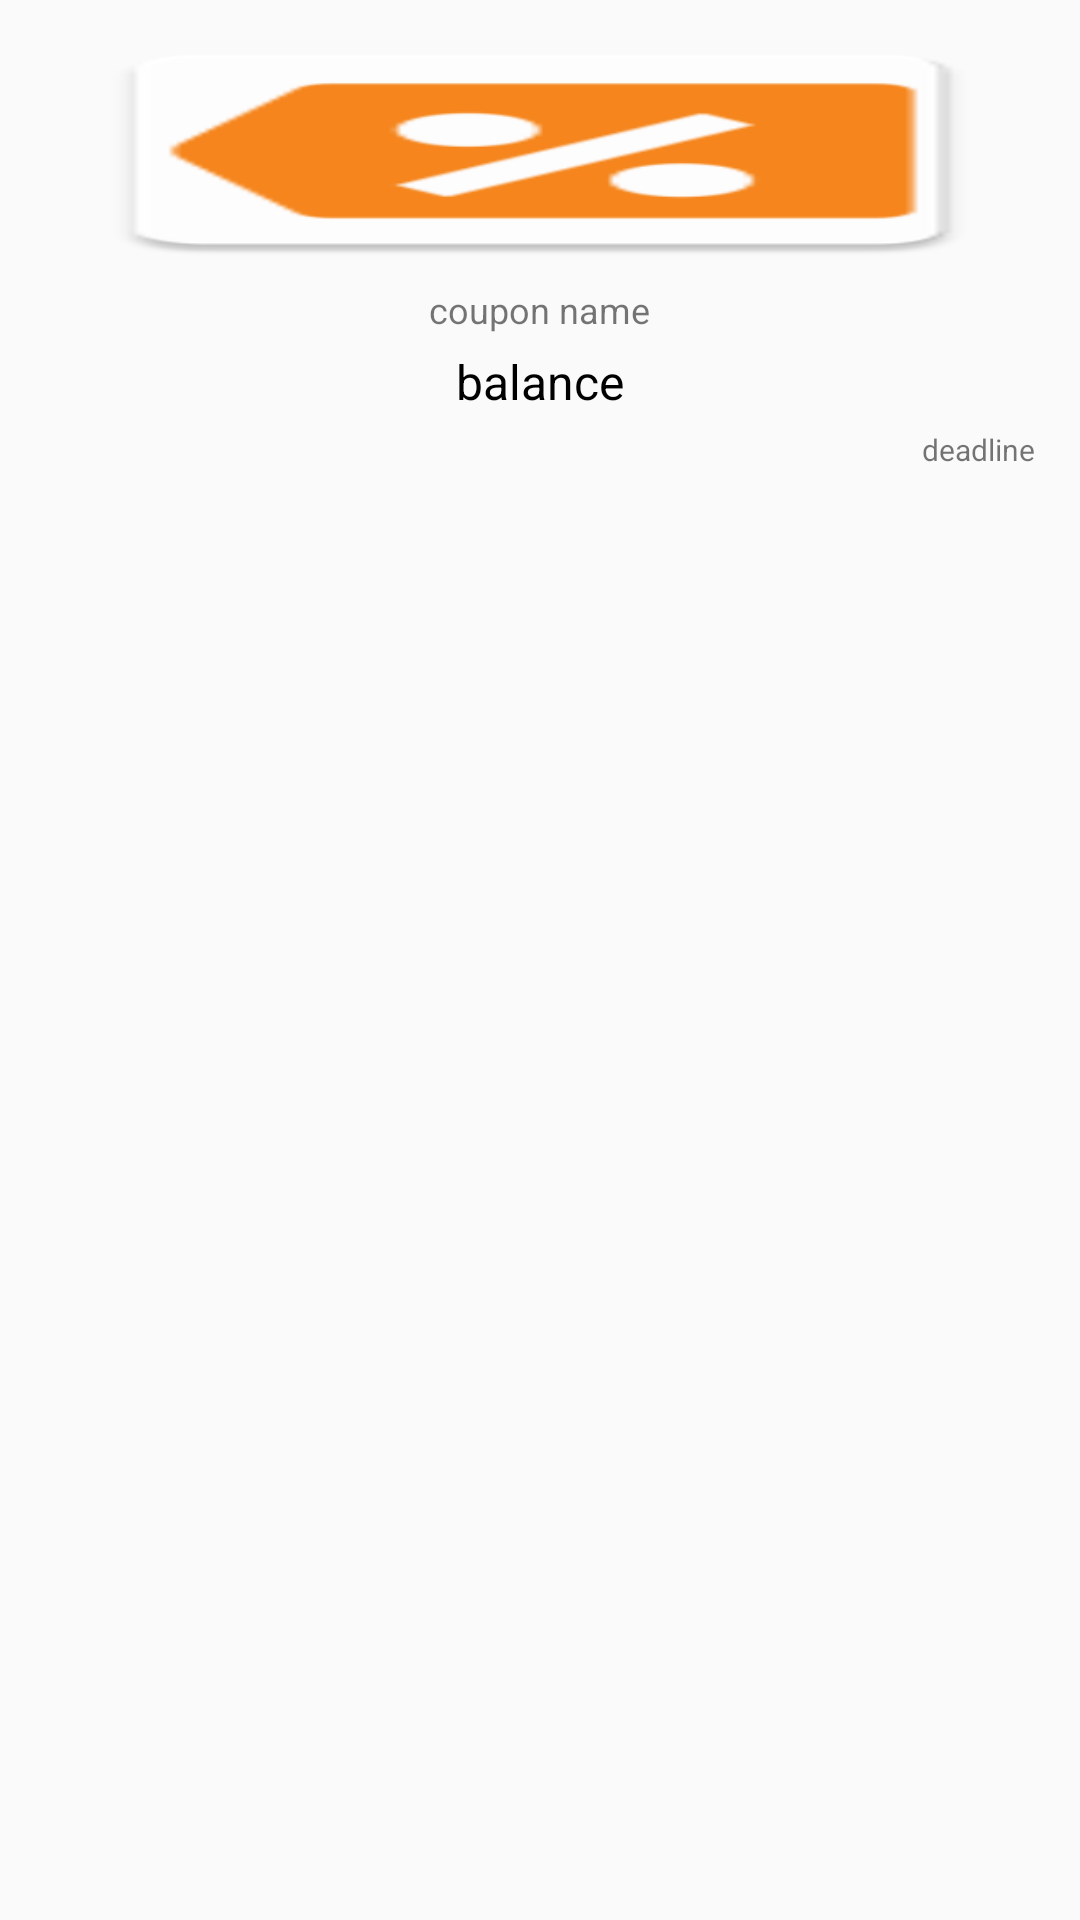

Layout XML and referenced resources for this Android screen:
<!-- AndroidManifest.xml: application theme AppTheme -->
<!-- res/layout/model_shop_recycler.xml -->
<?xml version="1.0" encoding="utf-8"?>
<RelativeLayout
    xmlns:android="http://schemas.android.com/apk/res/android"
    xmlns:app="http://schemas.android.com/apk/res-auto"
    android:layout_width="100dp"
    android:layout_height="wrap_content"
    android:background="?android:attr/selectableItemBackground"
    android:padding="10dp"
    >

        <LinearLayout
            android:layout_width="match_parent"
            android:layout_height="wrap_content"
            android:orientation="vertical"
            >
            <android.support.constraint.ConstraintLayout
                android:layout_width="match_parent"
                android:layout_height="wrap_content">
            <ImageView
                android:id="@+id/img_model_shop_recycler"
                android:layout_width="match_parent"
                android:layout_height="80dp"
                android:scaleType="fitXY"
                android:src="@mipmap/ic_launcher"
                android:layout_marginBottom="10dp"/>

                <ImageView
                    android:id="@+id/img2_model_shop_recycler"
                    android:layout_width="30dp"
                    android:layout_height="30dp"
                    app:layout_constraintBottom_toBottomOf="parent"
                    app:layout_constraintEnd_toEndOf="parent" />
            </android.support.constraint.ConstraintLayout>
            <LinearLayout
                android:layout_width="match_parent"
                android:layout_height="wrap_content"
                android:orientation="vertical"
                android:paddingTop="5dp"
                >
                <TextView
                    android:layout_gravity="center"
                    android:id="@+id/txt_model_shop_cname"
                    android:layout_width="wrap_content"
                    android:layout_height="wrap_content"
                    android:maxLines="1"
                    android:text="coupon name"
                    android:textSize="12dp"
                    />
                <TextView
                    android:layout_gravity="center"
                    android:layout_marginTop="5dp"
                    android:textColor="#000000"
                    android:id="@+id/txt_model_shop_price"
                    android:layout_width="wrap_content"
                    android:layout_height="wrap_content"
                    android:textSize="16dp"
                    android:text="balance"
                    />
                <TextView
                    android:layout_gravity="end"
                    android:layout_marginTop="5dp"
                    android:id="@+id/txt_model_shop_deadline"
                    android:layout_width="wrap_content"
                    android:layout_height="wrap_content"
                    android:text="deadline"
                    android:textSize="10dp"
                    android:layout_marginRight="5dp"/>
            </LinearLayout>
        </LinearLayout>

</RelativeLayout>
<!-- resources referenced by this layout -->
<resources>
  <!-- mipmap ic_launcher: png bitmap (mipmap-hdpi, 1758 bytes) -->
  <style name="AppTheme" parent="Theme.AppCompat.Light.DarkActionBar">
          
          <item name="colorPrimary">@color/colorPrimary</item>
          <item name="colorPrimaryDark">@color/colorPrimaryDark</item>
          <item name="colorAccent">@color/colorAccent</item>
          <item name="windowNoTitle">true</item>
      </style>
  <color name="colorPrimary">#f7861c</color>
  <color name="colorPrimaryDark">#dfdfdf</color>
  <color name="colorAccent">#f7861c</color>
</resources>
